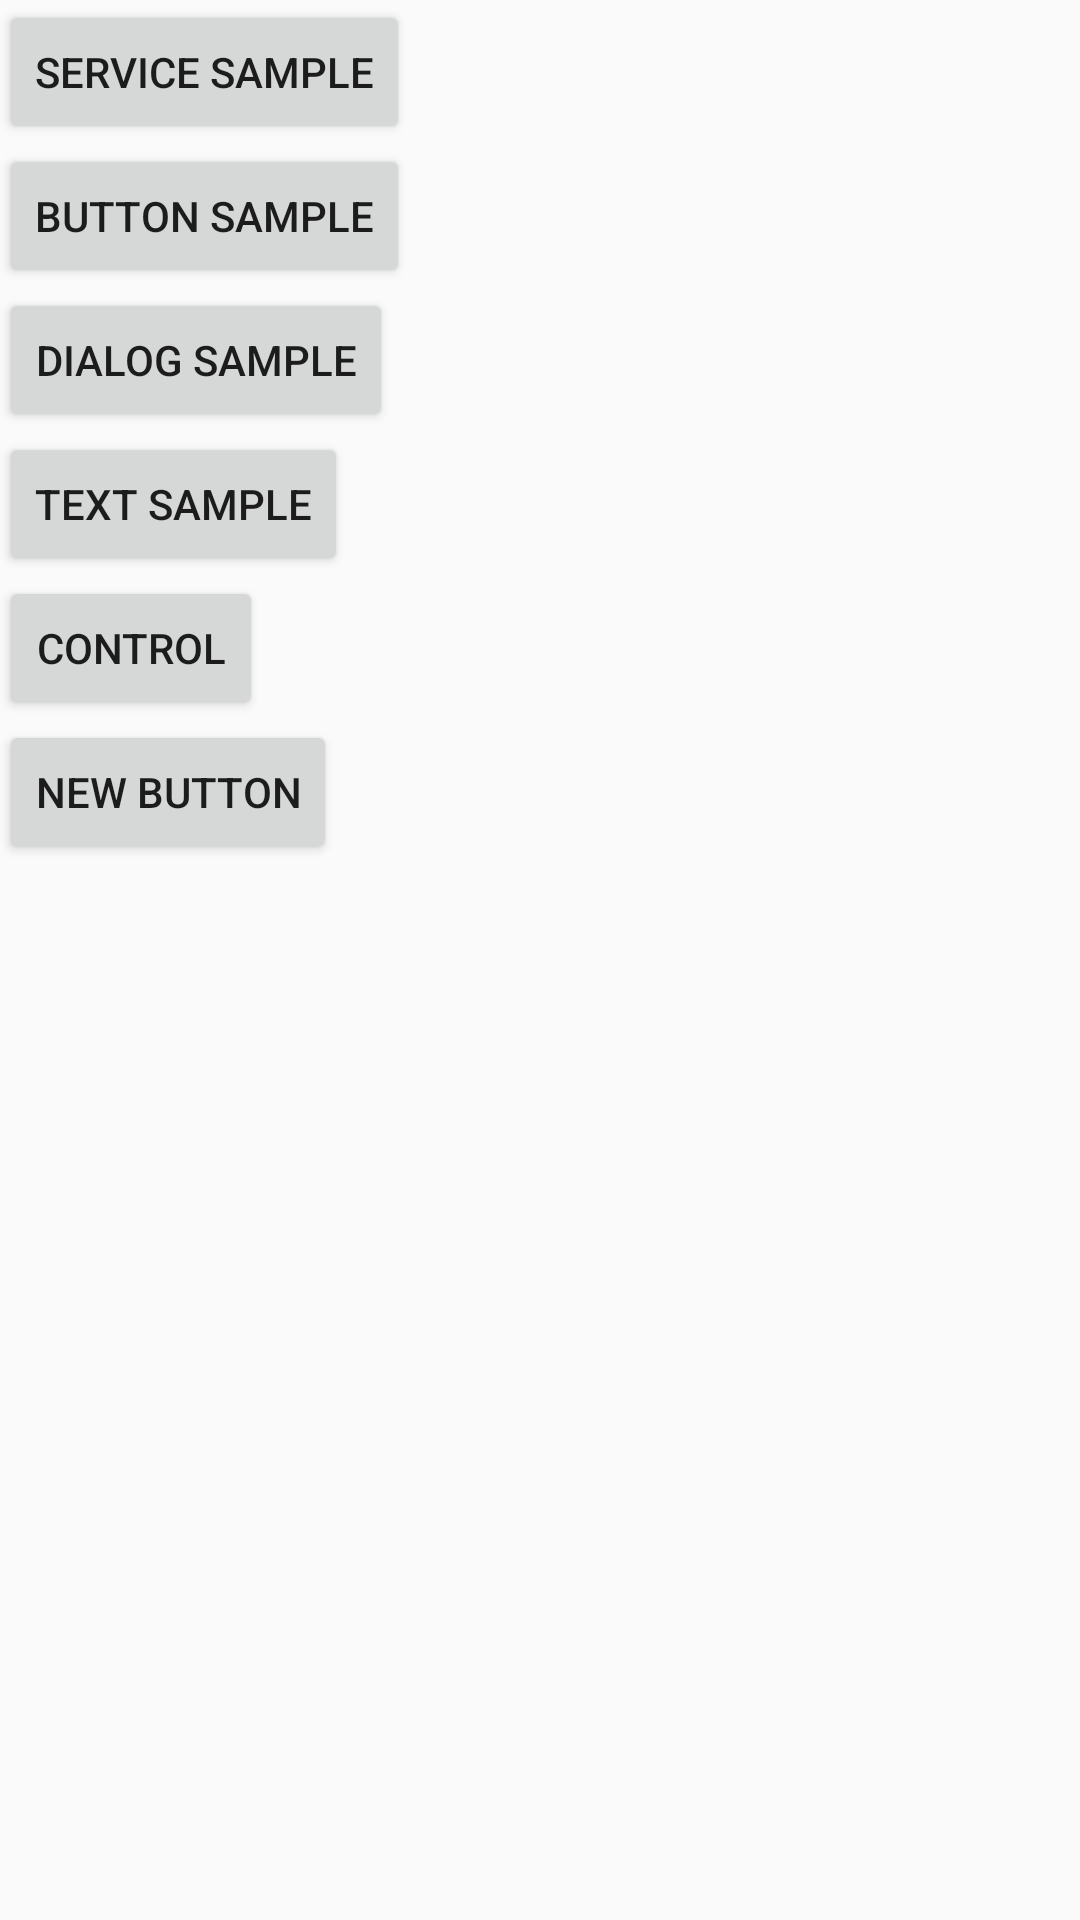

Reconstruct the res/layout file that produces this screen, plus the resources it refers to.
<!-- AndroidManifest.xml: application theme AppTheme -->
<!-- res/layout/activity_main.xml -->
<?xml version="1.0" encoding="utf-8"?>
<RelativeLayout xmlns:android="http://schemas.android.com/apk/res/android"
    xmlns:tools="http://schemas.android.com/tools"
    android:layout_width="match_parent"
    android:layout_height="match_parent"
    android:paddingBottom="@dimen/activity_vertical_margin"
    android:paddingLeft="@dimen/activity_horizontal_margin"
    android:paddingRight="@dimen/activity_horizontal_margin"
    android:paddingTop="@dimen/activity_vertical_margin"
    tools:context=".activity.MainActivity"
    android:nestedScrollingEnabled="true">

    <LinearLayout
        android:layout_width="match_parent"
        android:layout_height="wrap_content"
        android:orientation="vertical"
        android:id="@+id/linearLayout">

        <Button
            android:layout_width="wrap_content"
            android:layout_height="wrap_content"
            android:text="@string/service_sample_text"
            android:onClick="serviceSampleClick"/>

        <Button
            android:layout_width="wrap_content"
            android:layout_height="wrap_content"
            android:text="@string/button_sample_text"
            android:onClick="buttonSampleClick"
            />

        <Button
            android:layout_width="wrap_content"
            android:layout_height="wrap_content"
            android:text="@string/dialog_sample_text"
            android:onClick="dialogSampleClick"
            />

        <Button
            android:layout_width="wrap_content"
            android:layout_height="wrap_content"
            android:text="@string/text_sample_text"
            android:onClick="textSampleClick"
            />
        <Button
            android:layout_width="wrap_content"
            android:layout_height="wrap_content"
            android:text="control"
            android:onClick="controlSampleClick"/>

        <Button
            android:layout_width="wrap_content"
            android:layout_height="wrap_content"
            android:text="New Button"
            android:id="@+id/examplebutton"
            android:onClick="exampleClick"
            android:layout_below="@+id/linearLayout"
            android:layout_alignParentStart="true" />

    </LinearLayout>

</RelativeLayout>
<!-- resources referenced by this layout -->
<resources>
  <string name="button_sample_text">Button sample</string>
  <string name="dialog_sample_text">Dialog sample</string>
  <string name="service_sample_text">Service sample</string>
  <string name="text_sample_text">Text sample</string>
  <style name="AppTheme" parent="Theme.AppCompat.Light.DarkActionBar">
          
          <item name="colorPrimary">@color/colorPrimary</item>
          <item name="colorPrimaryDark">@color/colorPrimaryDark</item>
          <item name="colorAccent">@color/colorAccent</item>
      </style>
  <!-- not gathered from this repository: default colours our renderer supplied (Android Studio template values) -->
  <color name="colorPrimary">#FF6200EE</color>
  <color name="colorPrimaryDark">#FF3700B3</color>
  <color name="colorAccent">#FF03DAC5</color>
</resources>
